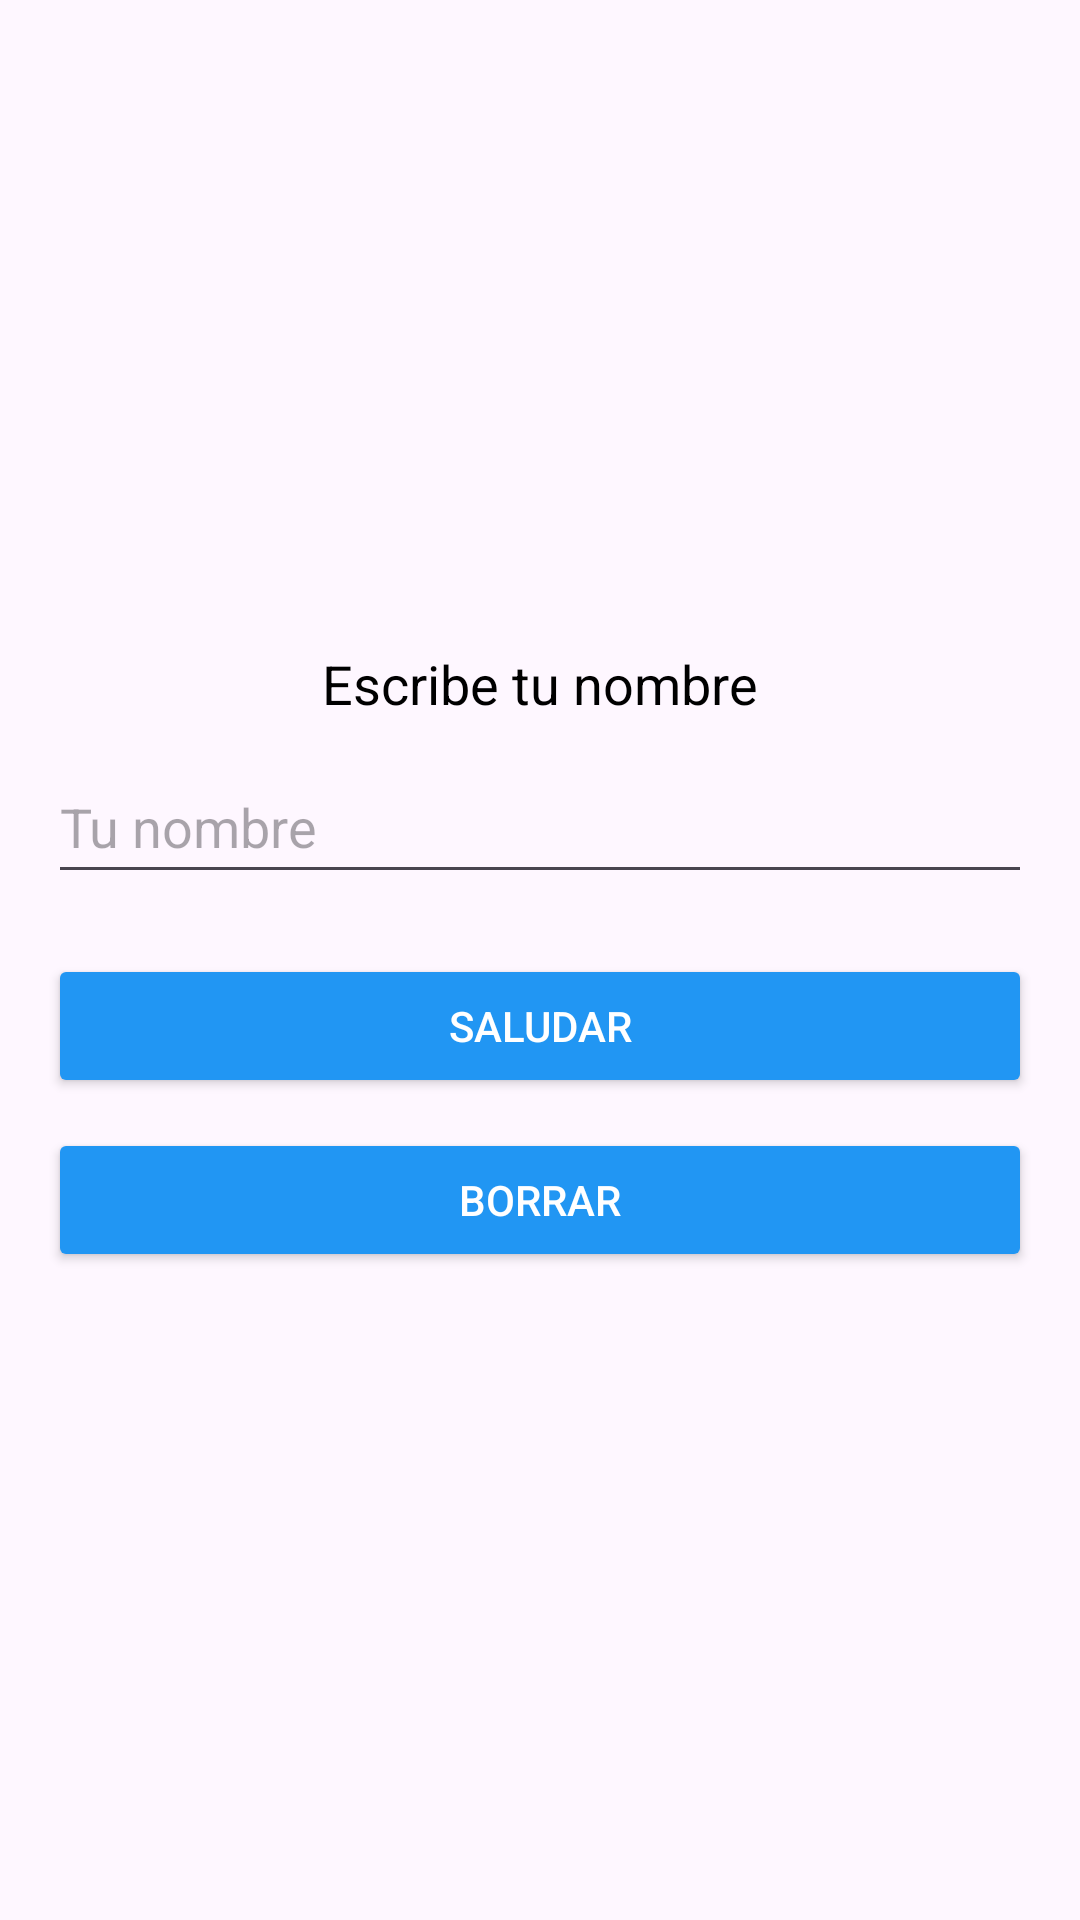

Write the Android layout XML for this screen, with the resource values it uses.
<!-- AndroidManifest.xml: application theme Theme.HolaMiniapp -->
<!-- res/layout/activity_greet.xml -->
<LinearLayout xmlns:android="http://schemas.android.com/apk/res/android"
    android:layout_width="match_parent"
    android:layout_height="match_parent"
    android:orientation="vertical"
    android:padding="16dp"
    android:gravity="center">

    <TextView
        android:layout_width="wrap_content"
        android:layout_height="wrap_content"
        android:text="Escribe tu nombre"
        android:textSize="18sp"
        android:layout_marginBottom="10dp"
        android:textColor="#000000" />

    <EditText
        android:id="@+id/nameInput"
        android:layout_width="match_parent"
        android:layout_height="wrap_content"
        android:hint="Tu nombre"
        android:inputType="textPersonName"
        android:minHeight="48dp" />

    <Button
        android:id="@+id/greetButton"
        android:layout_width="match_parent"
        android:layout_height="wrap_content"
        android:layout_marginTop="20dp"
        android:text="Saludar"
        android:backgroundTint="#2196F3"
        android:textColor="#FFFFFF" />

    <Button
        android:id="@+id/clearButton"
        android:layout_width="match_parent"
        android:layout_height="wrap_content"
        android:layout_marginTop="10dp"
        android:text="Borrar"
        android:backgroundTint="#2196F3"
        android:textColor="#FFFFFF" />
</LinearLayout>
<!-- resources referenced by this layout -->
<resources>
  <style name="Theme.HolaMiniapp" parent="Base.Theme.HolaMiniapp" />
  <style name="Base.Theme.HolaMiniapp" parent="Theme.Material3.DayNight.NoActionBar">
          
          
      </style>
</resources>
